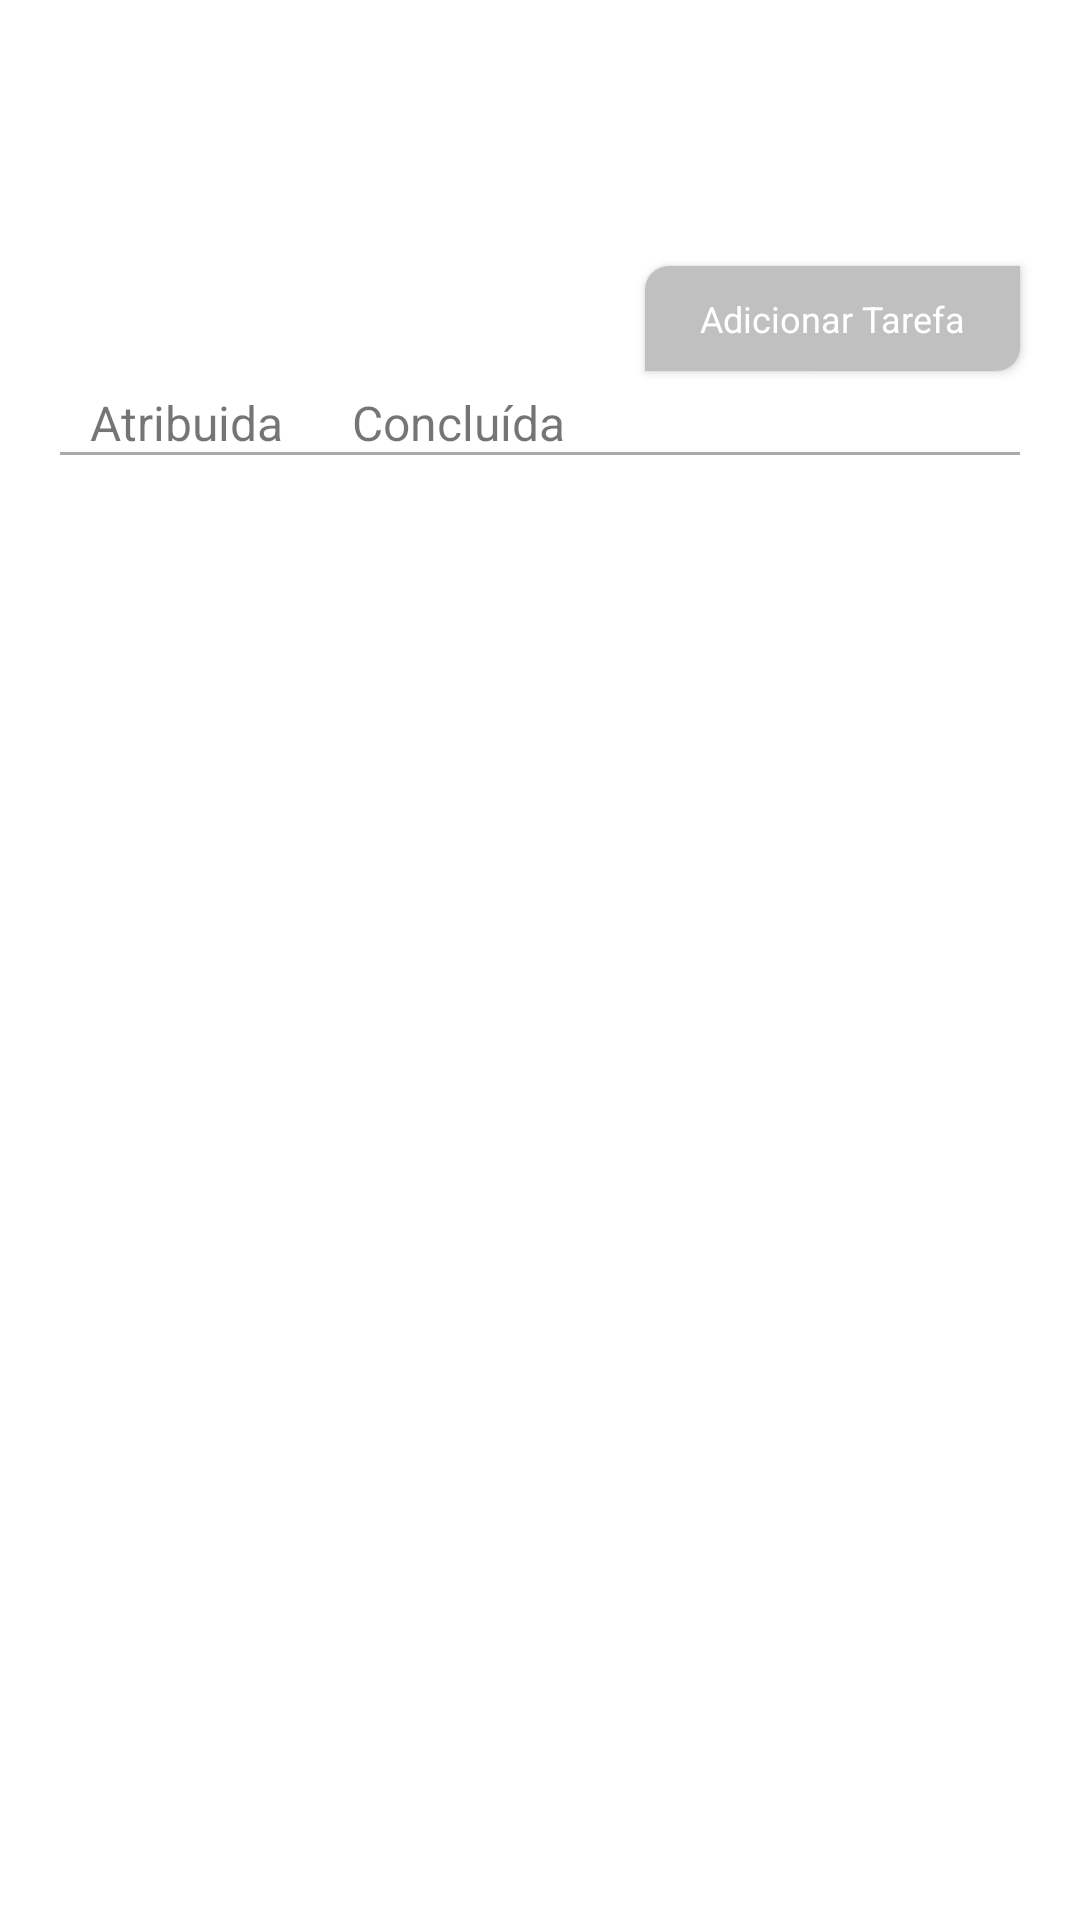

Here is an Android app screen rendered from its layout file. Give the layout XML and the strings, colors and styles it references.
<!-- AndroidManifest.xml: application theme Theme.School -->
<!-- res/layout/fragment_task.xml -->
<?xml version="1.0" encoding="utf-8"?>
<androidx.drawerlayout.widget.DrawerLayout xmlns:android="http://schemas.android.com/apk/res/android"
    xmlns:app="http://schemas.android.com/apk/res-auto"
    xmlns:tools="http://schemas.android.com/tools"
    android:layout_width="match_parent"
    android:layout_height="match_parent"
    android:fitsSystemWindows="false"
    tools:openDrawer="start">









    <FrameLayout
        android:layout_width="match_parent"
        android:layout_height="match_parent"
        tools:context=".fragments.TaskFragment">


        <androidx.constraintlayout.widget.ConstraintLayout
            android:layout_width="match_parent"
            android:layout_height="match_parent"
            android:layout_marginTop="50dp">

            <com.google.android.material.textview.MaterialTextView
                android:id="@+id/btn_atributo"
                android:layout_width="wrap_content"
                android:layout_height="wrap_content"

                android:layout_marginStart="30dp"
                android:text="Atribuida"
                android:textSize="16dp"
                app:layout_constraintBottom_toBottomOf="@+id/btn_concluido"
                app:layout_constraintStart_toStartOf="parent"
                app:layout_constraintTop_toTopOf="@+id/btn_concluido" />

            <View
                android:layout_width="match_parent"
                android:layout_height="1dp"
                android:layout_marginStart="20dp"
                android:layout_marginEnd="20dp"
                android:background="@android:color/darker_gray"
                app:layout_constraintBottom_toBottomOf="@+id/btn_concluido" />

            <com.google.android.material.textview.MaterialTextView
                android:id="@+id/btn_concluido"
                android:layout_width="wrap_content"
                android:layout_height="wrap_content"

                android:layout_marginTop="80dp"
                android:layout_marginEnd="4dp"
                android:text="Concluída"
                android:textSize="16dp"

                app:layout_constraintEnd_toStartOf="@+id/btn_add_task"
                app:layout_constraintStart_toEndOf="@+id/btn_atributo"
                app:layout_constraintTop_toTopOf="parent" />


            <Button
                android:id="@+id/btn_add_task"
                android:layout_width="125dp"
                android:layout_height="35dp"
                android:layout_marginTop="32dp"
                android:layout_marginEnd="20dp"

                android:background="@drawable/btn_criar_disciplina"
                android:text="Adicionar Tarefa"
                android:textAppearance="@style/TextAppearance.AppCompat.Medium"
                android:textColor="@color/white"
                android:textSize="12dp"
                app:layout_constraintBottom_toTopOf="@+id/btn_concluido"
                app:layout_constraintEnd_toEndOf="parent"
                app:layout_constraintTop_toTopOf="parent" />

            <androidx.recyclerview.widget.RecyclerView
                android:id="@+id/recycler_task"
                android:layout_width="match_parent"
                android:layout_height="500dp"
                android:layout_marginStart="8dp"
                android:layout_marginTop="20dp"
                android:layout_marginEnd="8dp"

                app:layout_constraintEnd_toEndOf="parent"
                app:layout_constraintStart_toStartOf="parent"
                app:layout_constraintTop_toBottomOf="@+id/btn_concluido"
                tools:listitem="@layout/recycler_view_task" />

        </androidx.constraintlayout.widget.ConstraintLayout>

    </FrameLayout>
</androidx.drawerlayout.widget.DrawerLayout>
<!-- res/layout/header_drawer.xml (included above) -->
<?xml version="1.0" encoding="utf-8"?>
<androidx.constraintlayout.widget.ConstraintLayout
    xmlns:android="http://schemas.android.com/apk/res/android"
    xmlns:app="http://schemas.android.com/apk/res-auto"
    xmlns:tools="http://schemas.android.com/tools"
    android:layout_width="match_parent"
    android:layout_height="200dp"
    android:background="@color/blue"
    android:padding="16dp">

    <androidx.cardview.widget.CardView
        android:id="@+id/cardView2"
        android:layout_width="80dp"
        android:layout_height="80dp"
        android:layout_gravity="center"
        app:cardCornerRadius="40dp"
        app:layout_constraintStart_toStartOf="parent"
        app:layout_constraintTop_toTopOf="parent"
        tools:ignore="MissingConstraints">

        <ImageView
            android:layout_width="match_parent"
            android:layout_height="match_parent"
            android:background="#ededed"

            android:scaleType="centerCrop"
            android:src="@drawable/ic_user_perfil_24" />


    </androidx.cardview.widget.CardView>

    <TextView
        android:id="@+id/textView9"
        android:layout_width="match_parent"
        android:layout_height="wrap_content"
        android:text="Emerson Silva"
        android:textColor="#fff"
        android:textSize="20sp"
        android:paddingTop="10dp"
        app:layout_constraintEnd_toEndOf="parent"
        app:layout_constraintStart_toStartOf="parent"
        app:layout_constraintTop_toBottomOf="@+id/cardView2" />

    <TextView
        android:id="@+id/textView7"
        android:layout_width="match_parent"
        android:layout_height="wrap_content"
        android:text="emersons.a296@gmail.com"
        android:textColor="#fff"
        app:layout_constraintBottom_toBottomOf="parent"
        app:layout_constraintEnd_toEndOf="parent"
        app:layout_constraintStart_toStartOf="parent"
        app:layout_constraintTop_toBottomOf="@+id/textView9" />

</androidx.constraintlayout.widget.ConstraintLayout>
<!-- res/layout/recycler_view_task.xml (included above) -->
<?xml version="1.0" encoding="utf-8"?>
<androidx.constraintlayout.widget.ConstraintLayout xmlns:android="http://schemas.android.com/apk/res/android"
    xmlns:app="http://schemas.android.com/apk/res-auto"
    xmlns:tools="http://schemas.android.com/tools"
    android:orientation="vertical"
    android:background="#c2c2c2"
    android:layout_margin="10dp"
    android:layout_width="wrap_content"
    android:layout_height="wrap_content">


    <LinearLayout
        android:layout_width="match_parent"
        android:layout_height="80dp"
        android:orientation="horizontal"

        android:background="@drawable/background_task"
        app:layout_constraintBottom_toBottomOf="parent"
        app:layout_constraintEnd_toEndOf="parent"
        app:layout_constraintStart_toStartOf="parent"
        app:layout_constraintTop_toTopOf="parent">

        <androidx.cardview.widget.CardView
            android:layout_width="50dp"
            android:layout_height="50dp"
            android:layout_marginStart="20dp"
            android:layout_gravity="center"
            app:cardCornerRadius="10dp">

            <ImageView
                android:id="@+id/image_task"
                android:layout_width="match_parent"
                android:layout_height="match_parent"
                android:scaleType="centerCrop"
                android:src="@drawable/imagem"
                />

        </androidx.cardview.widget.CardView>

            <TextView
                android:id="@+id/tv_name_task"
                android:layout_width="250dp"
                android:layout_height="match_parent"
                android:paddingTop="25dp"
                android:layout_marginStart="10dp"
                android:text="JavaScirpt"
                android:textColor="@color/black"
                android:textSize="18dp"
                app:layout_constraintEnd_toEndOf="parent"
                app:layout_constraintStart_toStartOf="parent"
                app:layout_constraintTop_toTopOf="parent" />


    </LinearLayout>
</androidx.constraintlayout.widget.ConstraintLayout>
<!-- resources referenced by this layout -->
<resources>
  <color name="black">#FF000000</color>
  <color name="blue">#5059C9</color>
  <color name="white">#FFFFFFFF</color>
  <!-- drawable background_task (drawable) -->
  <?xml version="1.0" encoding="utf-8"?>
  <layer-list xmlns:android="http://schemas.android.com/apk/res/android">
      <item>
          <shape android:shape="rectangle">
              <solid android:color="#c2c2c2"/>
              <corners android:radius="2dp" />
          </shape>
      </item>
  
      <item
          android:left="0dp"
          android:right="2dp"
          android:top="0dp"
          android:bottom="3dp">
          <shape android:shape="rectangle">
              <solid android:color="@android:color/white"/>
              <corners android:radius="2dp" />
          </shape>
      </item>
  </layer-list>
  <!-- drawable btn_criar_disciplina (drawable) -->
  <?xml version="1.0" encoding="utf-8"?>
  <shape
      xmlns:android="http://schemas.android.com/apk/res/android"
      android:shape="rectangle">
          <solid android:color="#c0c0c0"/>
          <corners android:bottomRightRadius="8dp"
                   android:topLeftRadius="8dp"/>
  </shape>
  <!-- drawable ic_user_perfil_24 (drawable) -->
  <vector android:height="24dp" android:tint="#C2C2C2"
      android:viewportHeight="24" android:viewportWidth="24"
      android:width="24dp" xmlns:android="http://schemas.android.com/apk/res/android">
      <path android:fillColor="@android:color/white" android:pathData="M11.99,2c-5.52,0 -10,4.48 -10,10s4.48,10 10,10 10,-4.48 10,-10 -4.48,-10 -10,-10zM15.6,8.34c1.07,0 1.93,0.86 1.93,1.93 0,1.07 -0.86,1.93 -1.93,1.93 -1.07,0 -1.93,-0.86 -1.93,-1.93 -0.01,-1.07 0.86,-1.93 1.93,-1.93zM9.6,6.76c1.3,0 2.36,1.06 2.36,2.36 0,1.3 -1.06,2.36 -2.36,2.36s-2.36,-1.06 -2.36,-2.36c0,-1.31 1.05,-2.36 2.36,-2.36zM9.6,15.89v3.75c-2.4,-0.75 -4.3,-2.6 -5.14,-4.96 1.05,-1.12 3.67,-1.69 5.14,-1.69 0.53,0 1.2,0.08 1.9,0.22 -1.64,0.87 -1.9,2.02 -1.9,2.68zM11.99,20c-0.27,0 -0.53,-0.01 -0.79,-0.04v-4.07c0,-1.42 2.94,-2.13 4.4,-2.13 1.07,0 2.92,0.39 3.84,1.15 -1.17,2.97 -4.06,5.09 -7.45,5.09z"/>
  </vector>
  <style name="Theme.School" parent="Theme.MaterialComponents.DayNight.DarkActionBar">
  
  
          <item name="colorPrimary">@color/blue</item>
          <item name="colorPrimaryVariant">@color/purple_700</item>
          <item name="colorOnPrimary">@color/white</item>
  
          <item name="colorSecondary">@color/teal_200</item>
          <item name="colorSecondaryVariant">@color/teal_700</item>
          <item name="colorOnSecondary">@color/black</item>
  
          <item name="android:statusBarColor" tools:targetApi="l">?attr/colorPrimaryVariant</item>
  
      </style>
  <color name="purple_700">#FF3700B3</color>
  <color name="teal_200">#FF03DAC5</color>
  <color name="teal_700">#FF018786</color>
</resources>
